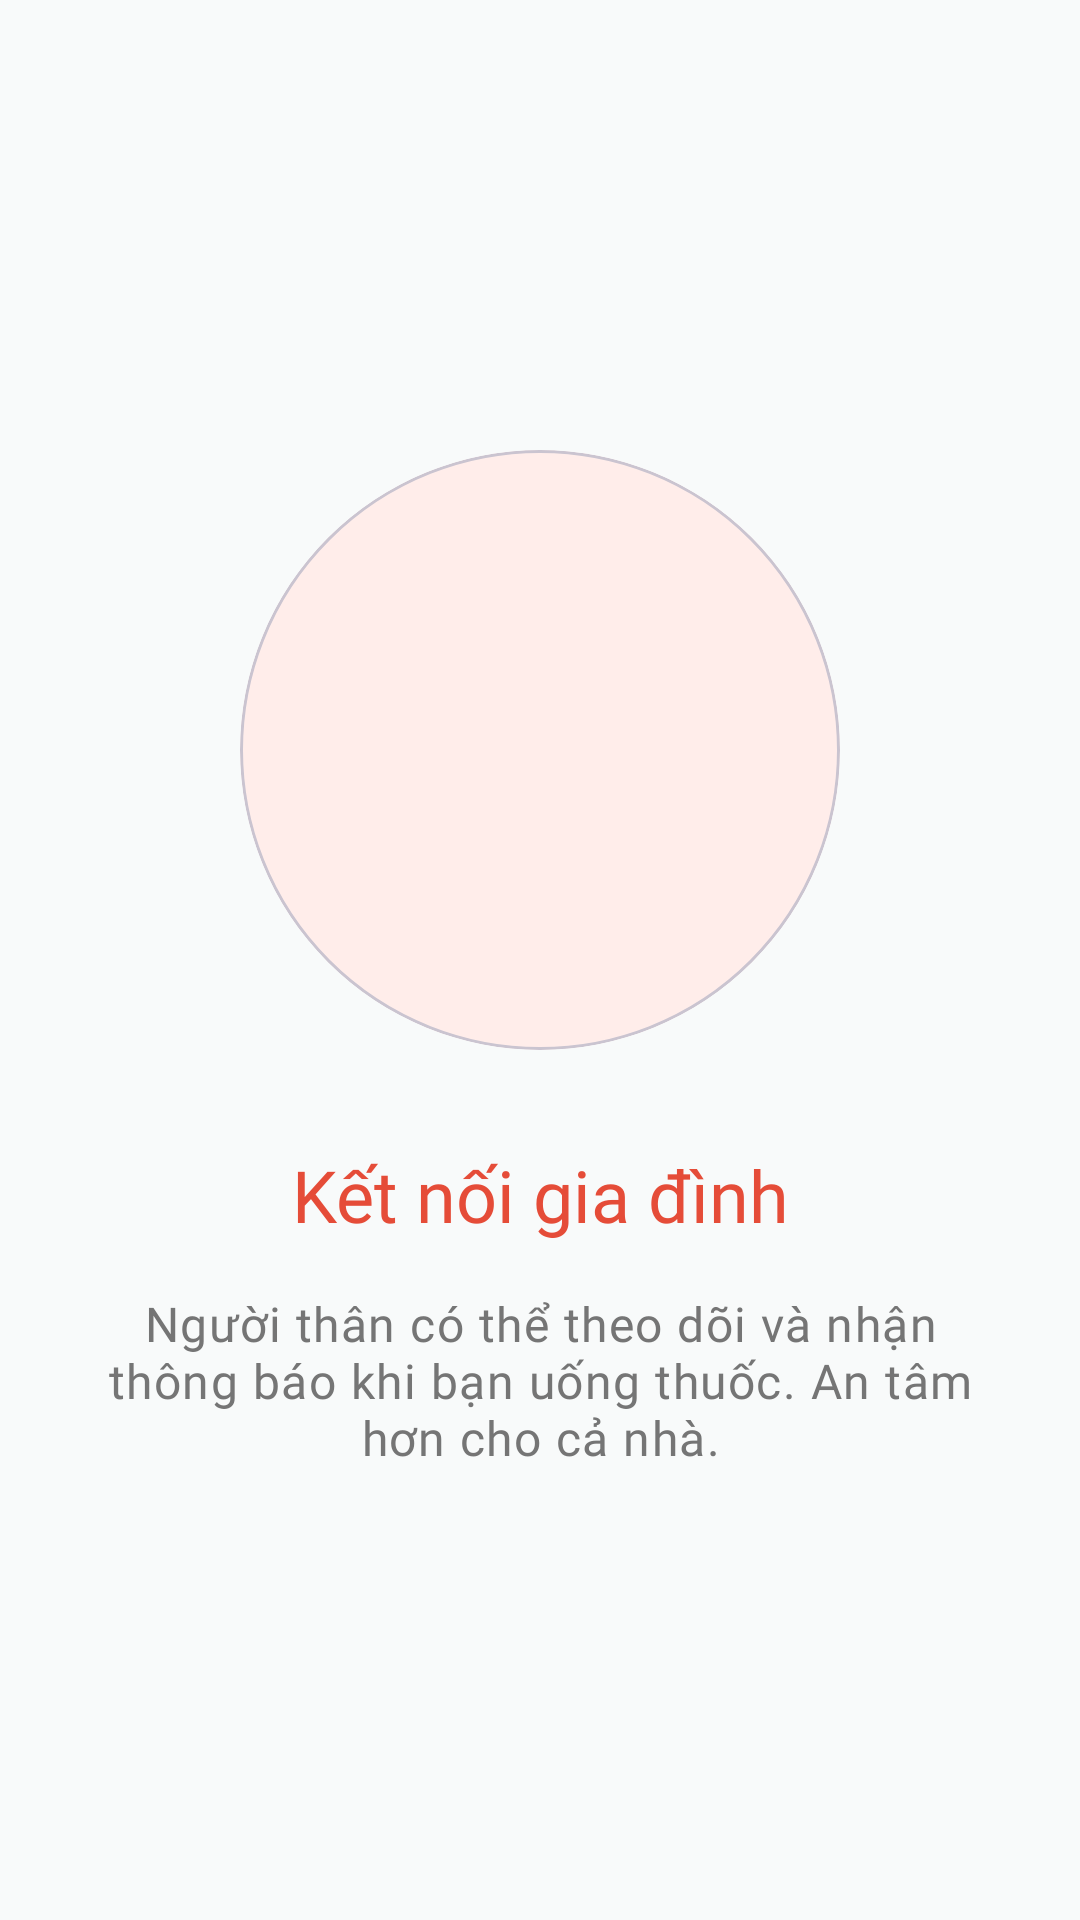

Android layout source for this screen:
<!-- AndroidManifest.xml: application theme Theme.MediSense -->
<!-- res/layout/onboarding_slide3.xml -->
<?xml version="1.0" encoding="utf-8"?>
<LinearLayout xmlns:android="http://schemas.android.com/apk/res/android"
    xmlns:app="http://schemas.android.com/apk/res-auto"
    android:layout_width="match_parent"
    android:layout_height="match_parent"
    android:orientation="vertical"
    android:gravity="center"
    android:padding="32dp">

    <com.google.android.material.card.MaterialCardView
        android:layout_width="200dp"
        android:layout_height="200dp"
        app:cardCornerRadius="100dp"
        app:cardElevation="0dp"
        app:cardBackgroundColor="?attr/colorPrimaryContainer">

        <ImageView
            android:layout_width="100dp"
            android:layout_height="100dp"
            android:layout_gravity="center"
            android:src="@drawable/ic_person"
            app:tint="?attr/colorPrimary" />
    </com.google.android.material.card.MaterialCardView>

    <TextView
        android:layout_width="wrap_content"
        android:layout_height="wrap_content"
        android:layout_marginTop="32dp"
        android:text="Kết nối gia đình"
        android:textAppearance="@style/TextAppearance.MediSense.HeadlineSmall"
        android:textColor="?attr/colorPrimary"
        android:textAlignment="center" />

    <TextView
        android:layout_width="wrap_content"
        android:layout_height="wrap_content"
        android:layout_marginTop="16dp"
        android:text="Người thân có thể theo dõi và nhận thông báo khi bạn uống thuốc. An tâm hơn cho cả nhà."
        android:textAppearance="@style/TextAppearance.MediSense.BodyLarge"
        android:textColor="@color/gray_600"
        android:textAlignment="center" />

</LinearLayout>
<!-- resources referenced by this layout -->
<resources>
  <color name="gray_600">@color/neutral_600</color>
  <style name="Theme.MediSense" parent="Base.Theme.MediSense">
          
          <item name="colorPrimary">@color/md_theme_light_primary</item>
          <item name="colorPrimaryDark">@color/md_theme_light_primary</item>
          <item name="colorAccent">@color/md_theme_light_primary</item>
      </style>
  <color name="neutral_600">#757575</color>
  <color name="md_theme_light_primary">#E54C38</color>
  <color name="md_theme_light_onPrimary">#FFFFFF</color>
  <color name="md_theme_light_primaryContainer">#FFEDEA</color>
  <color name="md_theme_light_onPrimaryContainer">#511007</color>
  <color name="md_theme_light_secondary">#7A5752</color>
  <color name="md_theme_light_onSecondary">#FFFFFF</color>
  <color name="md_theme_light_secondaryContainer">#FFDAD5</color>
  <color name="md_theme_light_onSecondaryContainer">#2F1512</color>
  <color name="md_theme_light_tertiary">#745B30</color>
  <color name="md_theme_light_onTertiary">#FFFFFF</color>
  <color name="md_theme_light_tertiaryContainer">#FFDEA7</color>
  <color name="md_theme_light_onTertiaryContainer">#271900</color>
  <color name="md_theme_light_error">#BA1A1A</color>
  <color name="md_theme_light_onError">#FFFFFF</color>
  <color name="md_theme_light_errorContainer">#FFDAD6</color>
  <color name="md_theme_light_onErrorContainer">#410002</color>
  <color name="md_theme_light_background">#F8FAFA</color>
  <color name="md_theme_light_onBackground">#191C1C</color>
  <color name="md_theme_light_surface">#F8FAFA</color>
  <color name="md_theme_light_onSurface">#191C1C</color>
  <color name="md_theme_light_surfaceVariant">#E0E3E3</color>
  <color name="md_theme_light_onSurfaceVariant">#444748</color>
  <color name="md_theme_light_outline">#747878</color>
  <style name="ShapeAppearance.MediSense.SmallComponent" parent="ShapeAppearance.MediSense.Small" />
  <style name="ShapeAppearance.MediSense.MediumComponent" parent="ShapeAppearance.MediSense.Medium" />
  <style name="ShapeAppearance.MediSense.LargeComponent" parent="ShapeAppearance.MediSense.Large" />
  <style name="TextAppearance.MediSense.DisplayMedium" parent="TextAppearance.Material3.DisplayMedium">
          <item name="fontFamily">@font/inter_semibold</item>
          <item name="android:fontFamily">@font/inter_semibold</item>
          <item name="android:textSize">45sp</item>
          <item name="android:letterSpacing">0</item>
      </style>
  <style name="TextAppearance.MediSense.DisplaySmall" parent="TextAppearance.Material3.DisplaySmall">
          <item name="fontFamily">@font/inter_semibold</item>
          <item name="android:fontFamily">@font/inter_semibold</item>
          <item name="android:textSize">36sp</item>
          <item name="android:letterSpacing">0</item>
      </style>
  <style name="TextAppearance.MediSense.HeadlineLarge" parent="TextAppearance.Material3.HeadlineLarge">
          <item name="fontFamily">@font/inter_semibold</item>
          <item name="android:fontFamily">@font/inter_semibold</item>
          <item name="android:textSize">32sp</item>
          <item name="android:letterSpacing">0</item>
      </style>
  <style name="TextAppearance.MediSense.TitleLarge" parent="TextAppearance.Material3.TitleLarge">
          <item name="fontFamily">@font/inter_medium</item>
          <item name="android:fontFamily">@font/inter_medium</item>
          <item name="android:textSize">22sp</item>
          <item name="android:letterSpacing">0</item>
      </style>
  <style name="ShapeAppearance.MediSense.Small" parent="">
          <item name="cornerFamily">rounded</item>
          <item name="cornerSize">8dp</item>
      </style>
  <style name="ShapeAppearance.MediSense.Medium" parent="">
          <item name="cornerFamily">rounded</item>
          <item name="cornerSize">16dp</item>
      </style>
  <style name="ShapeAppearance.MediSense.Large" parent="">
          <item name="cornerFamily">rounded</item>
          <item name="cornerSize">28dp</item>
      </style>
</resources>
